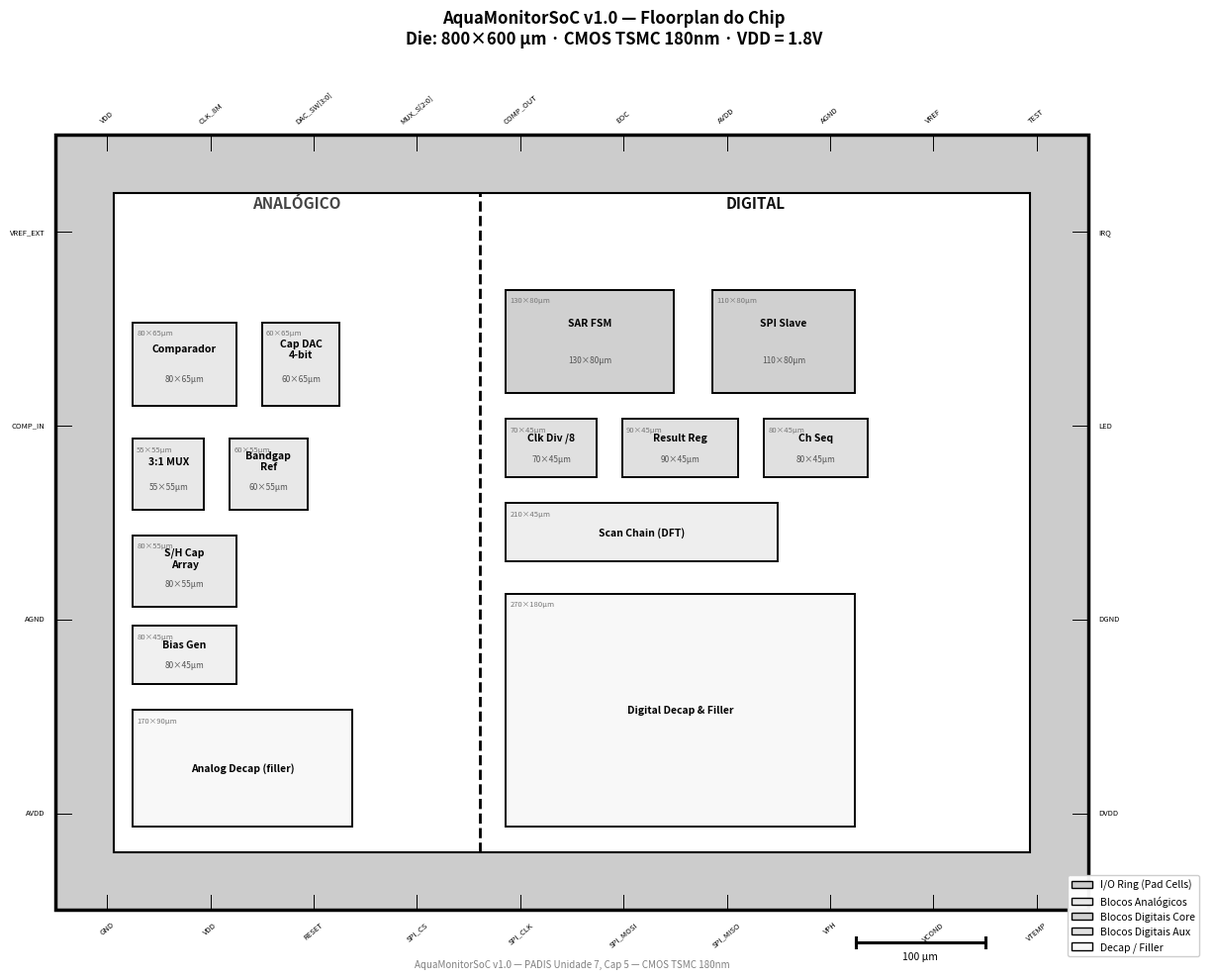

The matplotlib source for this figure:
"""
gerar_floorplan_soc.py — AquaMonitorSoC v1.0
Redesigned floorplan: all blocks computed with explicit spacing to avoid overlaps.
Die: 800x600µm, analog (left 40%) / digital (right 60%)
"""
import matplotlib
matplotlib.use('Agg')
import matplotlib.pyplot as plt
import matplotlib.patches as mpatches

fig, ax = plt.subplots(figsize=(13, 10))
DIE_W, DIE_H = 800, 600
PAD = 45   # I/O ring width

ax.set_xlim(-25, DIE_W + 90)
ax.set_ylim(-40, DIE_H + 60)
ax.set_aspect('equal')
ax.axis('off')
fig.patch.set_facecolor('white')

ax.set_title('AquaMonitorSoC v1.0 — Floorplan do Chip\n'
             'Die: 800×600 µm · CMOS TSMC 180nm · VDD = 1.8V',
             fontsize=12, fontweight='bold', pad=10)

# ─── Die outline ──────────────────────────────────────────────────────────────
ax.add_patch(plt.Rectangle((0, 0), DIE_W, DIE_H,
             fc='#cccccc', ec='black', lw=2.5, zorder=1))  # I/O ring fill
ax.add_patch(plt.Rectangle((PAD, PAD), DIE_W-2*PAD, DIE_H-2*PAD,
             fc='white', ec='black', lw=1.5, zorder=2))    # core area

# ─── Analog / Digital boundary ────────────────────────────────────────────────
SPLIT = PAD + int(0.40*(DIE_W - 2*PAD))   # x = 333
ax.plot([SPLIT, SPLIT], [PAD, DIE_H-PAD], 'k--', lw=2.0, zorder=5)

# ─── Domain labels ────────────────────────────────────────────────────────────
ax.text(PAD + (SPLIT-PAD)//2, DIE_H-PAD-12,
        'ANALÓGICO', ha='center', fontsize=11, fontweight='bold', color='#444', zorder=6)
ax.text(SPLIT + (DIE_W-PAD-SPLIT)//2, DIE_H-PAD-12,
        'DIGITAL', ha='center', fontsize=11, fontweight='bold', color='#111', zorder=6)

# ─── Block helper ─────────────────────────────────────────────────────────────
def blk(x, y, w, h, name, sub='', fc='#e8e8e8'):
    ax.add_patch(plt.Rectangle((x, y), w, h, fc=fc, ec='black', lw=1.4, zorder=4))
    cx, cy = x + w/2, y + h/2
    if sub:
        ax.text(cx, cy+h*0.18, name, ha='center', va='center',
                fontsize=7.5, fontweight='bold', zorder=5)
        ax.text(cx, cy-h*0.18, sub, ha='center', va='center',
                fontsize=6.0, color='#555', zorder=5)
    else:
        ax.text(cx, cy, name, ha='center', va='center',
                fontsize=7.5, fontweight='bold', zorder=5)
    # size annotation at top-left inside block
    ax.text(x+3, y+h-5, f'{w}×{h}µm', ha='left', va='top',
            fontsize=5.5, color='#777', zorder=5)

# ─── ANALOG blocks (x from PAD+15, stacked with 15µm gaps) ───────────────────
AX = PAD + 15
GAP = 15   # gap between blocks

# Stack from top:  Comparator · Cap DAC (same row) · MUX · Bandgap (same row) · S/H · Decap
#  Comparator 80×65 at (AX, 390)
#  Cap DAC    60×65 at (AX+100, 390)    → ends AX+160 < SPLIT-PAD ✓
#  MUX        55×55 at (AX, 310)
#  Bandgap    60×55 at (AX+75, 310)
#  S/H Cap    80×55 at (AX, 240)
#  Bias Gen   80×45 at (AX, 180)
#  Ana Decap  170×90 at (AX, 65)

blk(AX,       390, 80, 65, 'Comparador',  '80×65µm')
blk(AX+100,   390, 60, 65, 'Cap DAC\n4-bit', '60×65µm')
blk(AX,       310, 55, 55, '3:1 MUX',     '55×55µm')
blk(AX+75,    310, 60, 55, 'Bandgap\nRef', '60×55µm')
blk(AX,       235, 80, 55, 'S/H Cap\nArray', '80×55µm')
blk(AX,       175, 80, 45, 'Bias Gen',     '80×45µm', fc='#f0f0f0')
blk(AX,        65, 170, 90, 'Analog Decap (filler)', fc='#f8f8f8')

# ─── DIGITAL blocks (x from SPLIT+20, stacked with 20µm gaps) ────────────────
DX = SPLIT + 20
GAP_D = 18

# Heights chosen so stack fits in core height (DIE_H - 2*PAD = 510µm)
# Stack from top: SAR FSM 130×80 · SPI Slave 110×80 (same row)
#                 Clk Div 70×45 · Result Reg 90×45 · Ch Seq 90×45 (same row)
#                 Scan Chain 210×45
#                 Digital Decap 270×80
# Gaps: 20µm between rows

# Row 1 top: y=400  SAR FSM 80high → top=480; SPI 80high, same y
blk(DX,       400, 130, 80, 'SAR FSM',    '130×80µm', fc='#d0d0d0')
blk(DX+160,   400, 110, 80, 'SPI Slave',  '110×80µm', fc='#d0d0d0')

# Row 2: y=340  h=45 → top=385; gap from row2_top(385) to row1_bot(400)=15µm
blk(DX,       335, 70,  45, 'Clk Div /8', '70×45µm',  fc='#e0e0e0')
blk(DX+90,    335, 90,  45, 'Result Reg', '90×45µm',  fc='#e0e0e0')
blk(DX+200,   335, 80,  45, 'Ch Seq',     '80×45µm',  fc='#e0e0e0')

# Row 3: y=275  h=45 → top=320; gap=15
blk(DX,       270, 210, 45, 'Scan Chain (DFT)', fc='#eeeeee')

# Row 4: y=65  h=180 → top=245; gap=25
blk(DX,        65, 270, 180, 'Digital Decap & Filler', fc='#f8f8f8')

# ─── I/O pad labels ──────────────────────────────────────────────────────────
bot_pads = ['GND','VDD','RESET','SPI_CS','SPI_CLK','SPI_MOSI',
            'SPI_MISO','VPH','VCOND','VTEMP']
top_pads = ['VDD','CLK_8M','DAC_SW[3:0]','MUX_S[2:0]','COMP_OUT',
            'EOC','AVDD','AGND','VREF','TEST']

for i, lbl in enumerate(bot_pads):
    px = (i+0.5)*DIE_W/len(bot_pads)
    ax.text(px, -8, lbl, ha='center', va='top', fontsize=5.5, rotation=40)
    ax.plot([px, px], [0, 12], 'k-', lw=0.7)

for i, lbl in enumerate(top_pads):
    px = (i+0.5)*DIE_W/len(top_pads)
    ax.text(px, DIE_H+8, lbl, ha='center', va='bottom', fontsize=5.5, rotation=40)
    ax.plot([px, px], [DIE_H-12, DIE_H], 'k-', lw=0.7)

left_pads = ['AVDD','AGND','COMP_IN','VREF_EXT']
right_pads = ['DVDD','DGND','LED','IRQ']
for i, lbl in enumerate(left_pads):
    py = (i+0.5)*DIE_H/len(left_pads)
    ax.text(-8, py, lbl, ha='right', va='center', fontsize=5.5)
    ax.plot([0, 12], [py, py], 'k-', lw=0.7)
for i, lbl in enumerate(right_pads):
    py = (i+0.5)*DIE_H/len(right_pads)
    ax.text(DIE_W+8, py, lbl, ha='left', va='center', fontsize=5.5)
    ax.plot([DIE_W-12, DIE_W], [py, py], 'k-', lw=0.7)

# ─── Scale bar ───────────────────────────────────────────────────────────────
sb_x, sb_y = 620, -25
ax.plot([sb_x, sb_x+100], [sb_y, sb_y], 'k-', lw=2.2)
for ex in (sb_x, sb_x+100):
    ax.plot([ex, ex], [sb_y-4, sb_y+4], 'k-', lw=2.2)
ax.text(sb_x+50, sb_y-7, '100 µm', ha='center', va='top', fontsize=7.5)

# ─── Legend ──────────────────────────────────────────────────────────────────
patches = [
    mpatches.Patch(fc='#cccccc', ec='black', label='I/O Ring (Pad Cells)'),
    mpatches.Patch(fc='#e8e8e8', ec='black', label='Blocos Analógicos'),
    mpatches.Patch(fc='#d0d0d0', ec='black', label='Blocos Digitais Core'),
    mpatches.Patch(fc='#e0e0e0', ec='black', label='Blocos Digitais Aux'),
    mpatches.Patch(fc='#f8f8f8', ec='black', label='Decap / Filler'),
]
ax.legend(handles=patches, loc='lower right', fontsize=7.5, framealpha=0.95)

ax.text(DIE_W/2, -38,
        'AquaMonitorSoC v1.0 — PADIS Unidade 7, Cap 5 — CMOS TSMC 180nm',
        ha='center', va='top', fontsize=7, color='gray', style='italic')

plt.tight_layout()
plt.savefig('fig_floorplan_soc.png', dpi=150, bbox_inches='tight', facecolor='white')
print("Saved: fig_floorplan_soc.png")
